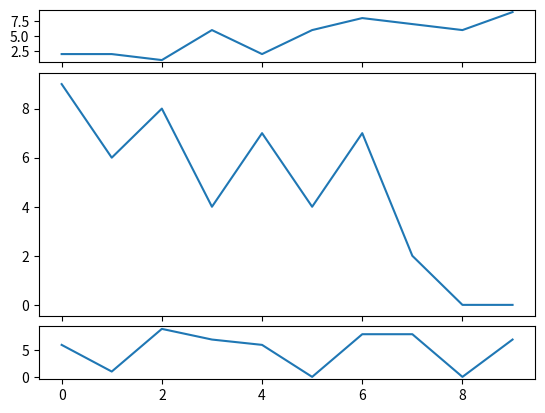

Source code (Python):
import random
import matplotlib.pyplot as plt

fig = plt.figure()

def create_plots():
    xs = []
    ys = []
    for i in range(10):
        x = i
        y = random.randrange(10)
        xs.append(x)
        ys.append(y)
    return xs, ys


ax1 = plt.subplot2grid((6, 1), (0, 0), rowspan=1, colspan=1)
ax2 = plt.subplot2grid((6, 1), (1, 0), rowspan=4, colspan=1)
ax3 = plt.subplot2grid((6, 1), (5, 0), rowspan=1, colspan=1)

# # add subplot syntax:
# ax1 = fig.add_subplot(2, 2, 1)
# ax2 = fig.add_subplot(2, 2, 2)
# ax3 = fig.add_subplot(2, 1, 2)

x, y = create_plots()
ax1.plot(x, y)

x, y = create_plots()
ax2.plot(x, y)

x, y = create_plots()
ax3.plot(x, y)

plt.show()
